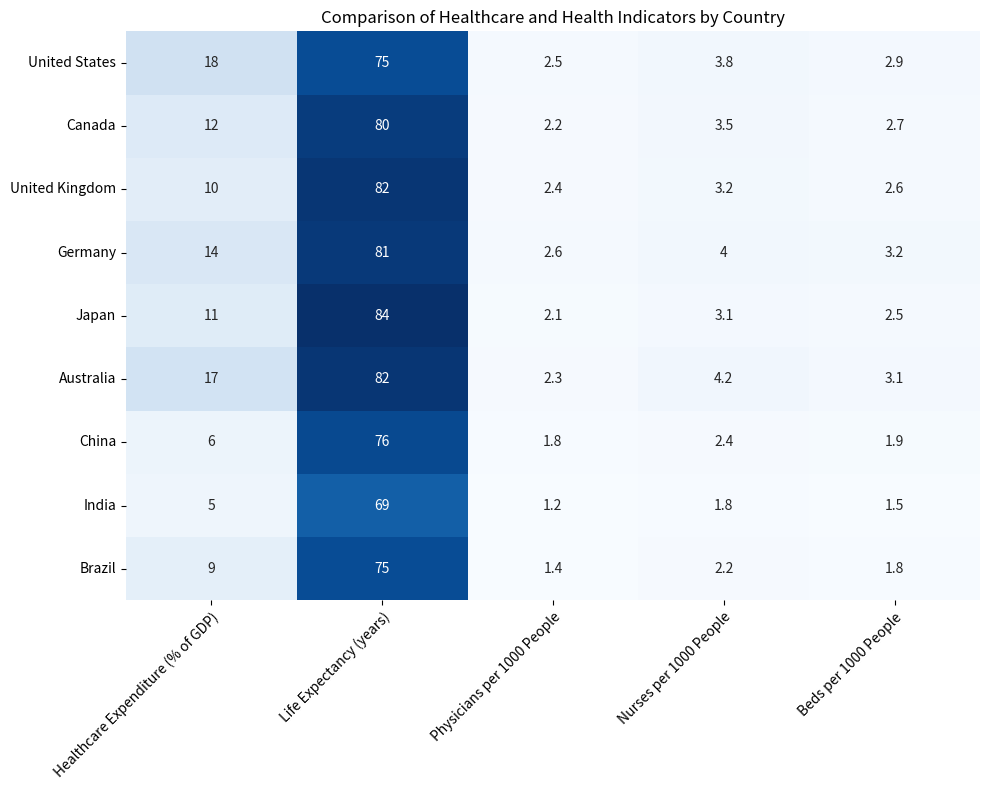

The matplotlib source for this figure: (Note: this script raises an exception after producing the figure.)

import matplotlib.pyplot as plt
import numpy as np
import pandas as pd
import seaborn as sns

# data
data = {
    'Country': ['United States', 'Canada', 'United Kingdom', 'Germany', 'Japan', 'Australia', 'China', 'India', 'Brazil'],
    'Healthcare Expenditure (% of GDP)': [18, 12, 10, 14, 11, 17, 6, 5, 9],
    'Life Expectancy (years)': [75, 80, 82, 81, 84, 82, 76, 69, 75],
    'Physicians per 1000 People': [2.5, 2.2, 2.4, 2.6, 2.1, 2.3, 1.8, 1.2, 1.4],
    'Nurses per 1000 People': [3.8, 3.5, 3.2, 4.0, 3.1, 4.2, 2.4, 1.8, 2.2],
    'Beds per 1000 People': [2.9, 2.7, 2.6, 3.2, 2.5, 3.1, 1.9, 1.5, 1.8]
}

# convert data to dataframe
df = pd.DataFrame(data)

# set figure size
plt.figure(figsize=(10, 8))

# plot heatmap using seaborn
ax = sns.heatmap(df.drop('Country', axis=1), annot=True, cmap='Blues', cbar=False)

# set x and y ticks and ticklabels in the center
ax.set_xticks(np.arange(len(df.columns) - 1) + 0.5)
ax.set_yticks(np.arange(len(df)) + 0.5)
ax.set_xticklabels(df.drop('Country', axis=1).columns, rotation=45, ha='right', rotation_mode='anchor')
ax.set_yticklabels(df['Country'], rotation=0, ha='right', rotation_mode='anchor')

# set title
ax.set_title('Comparison of Healthcare and Health Indicators by Country')

# resize image and save figure
plt.tight_layout()
plt.savefig('output/final/heatmap/png/20231228-163105_23.png', bbox_inches='tight')

# clear current image state
plt.clf()